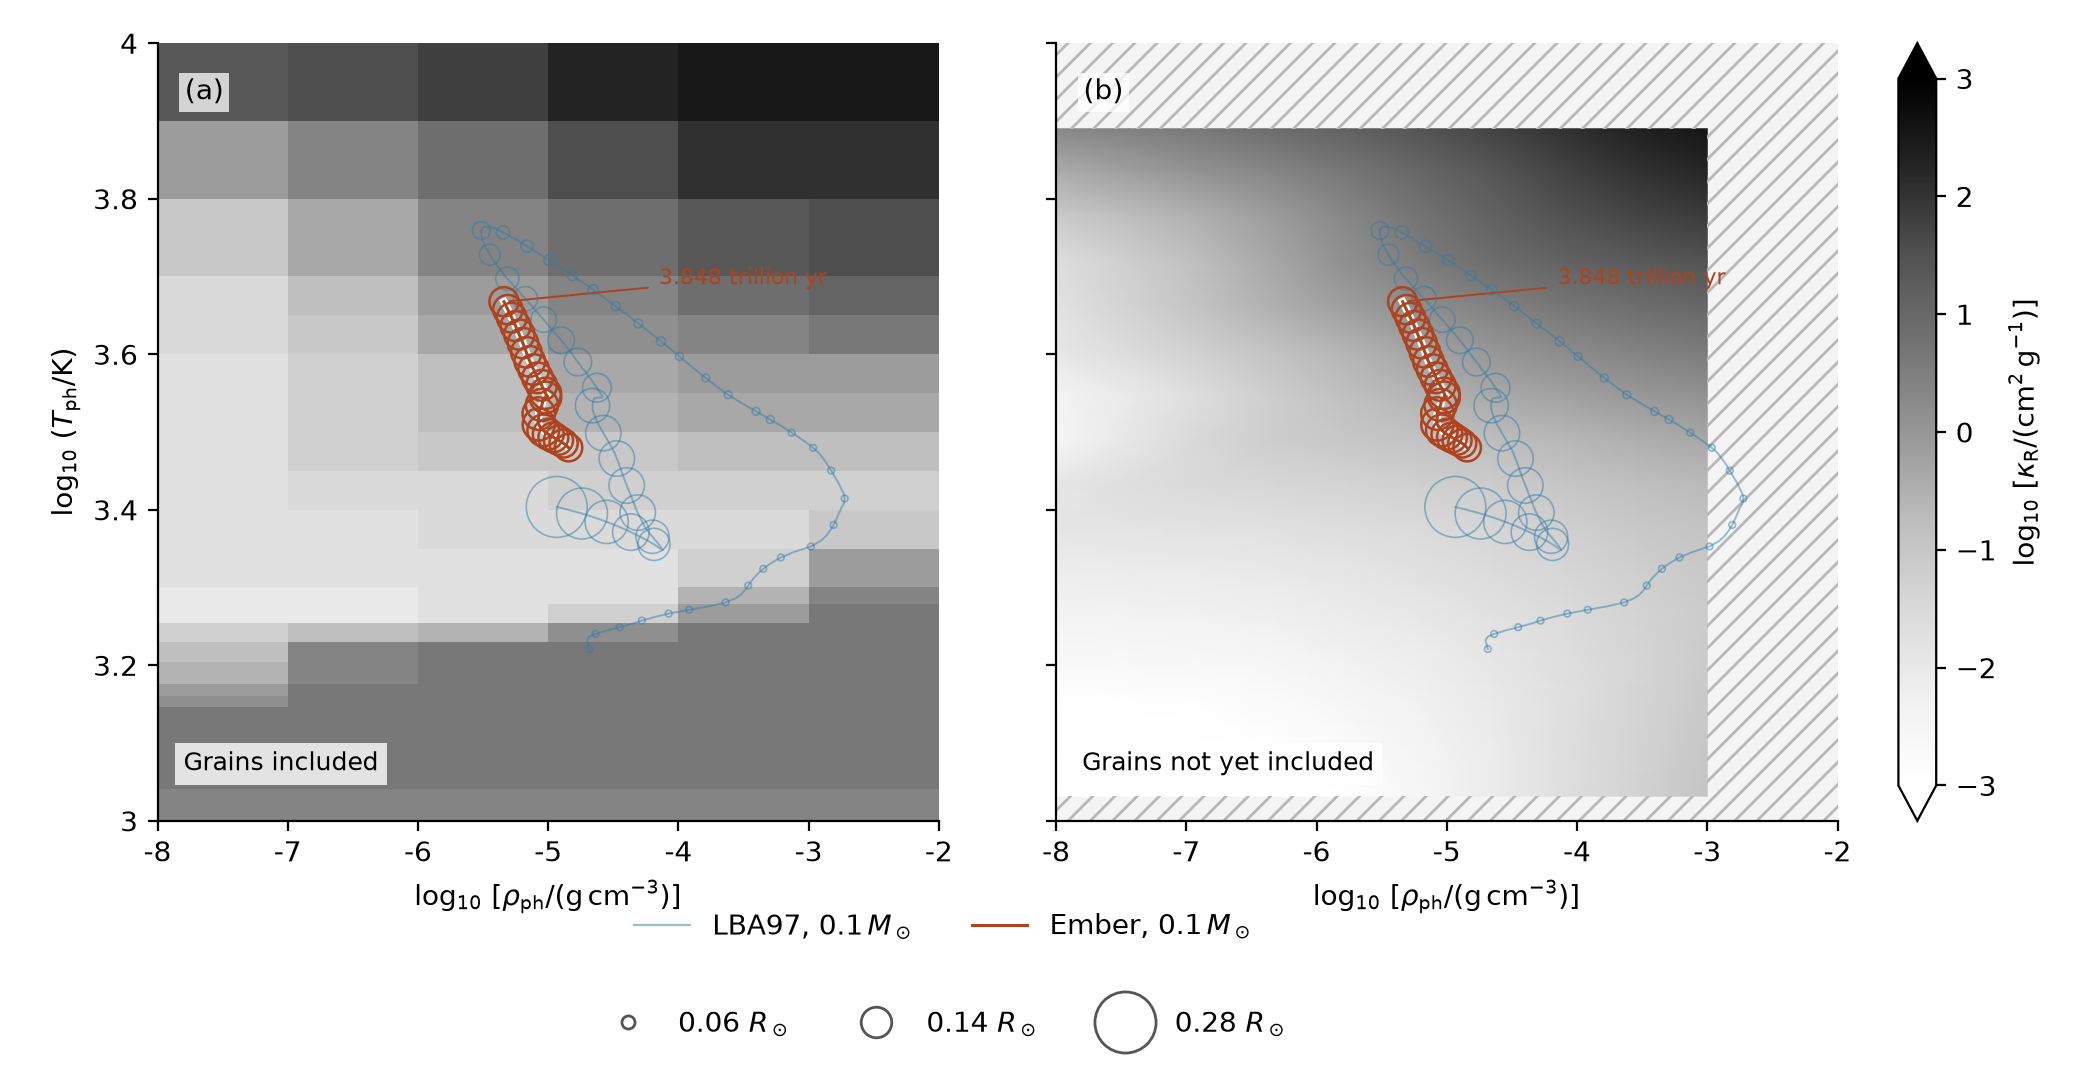

Source data for this figure (header and first rows):
age_yr, R_Rsun, Teff_K, log_g, surface_X, surface_Y3, photosphere_T_K, photosphere_rho_g_cm3, photosphere_Pgas
0.0, 0.1259, 2766, 5.238, 0.7, 0.0, 3019, 1.4326408891791262e-05, 1613156
100000000, 0.1259, 2766, 5.238, 0.7, 2.367689994702685e-05, 3019, 1.4326257688098009e-05, 1613130
300000000, 0.1259, 2766, 5.238, 0.6999, 7.103500803983841e-05, 3019, 1.4325632948523866e-05, 1613047
700000000, 0.126, 2766, 5.238, 0.6998, 0.0001658, 3019, 1.4324062252614968e-05, 1612850
1500000000, 0.126, 2766, 5.238, 0.6996, 0.0003553, 3020, 1.4320792693315004e-05, 1612443
2446184645, 0.126, 2766, 5.238, 0.6994, 0.0005795, 3020, 1.4316994553302074e-05, 1611967
3399614985, 0.126, 2766, 5.238, 0.6992, 0.0008055, 3020, 1.431322046494631e-05, 1611491
4359710511, 0.126, 2766, 5.237, 0.699, 0.001033, 3020, 1.4309484962750147e-05, 1611018
5325862795, 0.126, 2767, 5.237, 0.6987, 0.001262, 3020, 1.4305767868227119e-05, 1610545
6297032969, 0.126, 2767, 5.237, 0.6985, 0.001493, 3020, 1.4301060035641147e-05, 1609987
7207180024, 0.126, 2767, 5.237, 0.6983, 0.001709, 3021, 1.4296524919017885e-05, 1609454
8123459057, 0.126, 2767, 5.237, 0.6981, 0.001926, 3021, 1.4292034675634109e-05, 1608924
9045366366, 0.126, 2767, 5.237, 0.6979, 0.002146, 3021, 1.4287575625536729e-05, 1608395
9972573407, 0.126, 2767, 5.237, 0.6976, 0.002366, 3021, 1.4283156549523365e-05, 1607869
10907106892, 0.126, 2768, 5.237, 0.6974, 0.002588, 3021, 1.4278780509548304e-05, 1607345
11847661325, 0.126, 2768, 5.237, 0.6972, 0.002812, 3021, 1.4274467620237797e-05, 1606826
12796674912, 0.1261, 2768, 5.237, 0.697, 0.003037, 3022, 1.4270186019083525e-05, 1606307
13752179912, 0.1261, 2768, 5.237, 0.6967, 0.003265, 3022, 1.4265919667591901e-05, 1605789
14713046508, 0.1261, 2768, 5.237, 0.6965, 0.003494, 3022, 1.4261627087137172e-05, 1605267
15676921764, 0.1261, 2768, 5.237, 0.6963, 0.003723, 3022, 1.4257341322393105e-05, 1604746
16645026487, 0.1261, 2769, 5.237, 0.696, 0.003954, 3022, 1.4253049738329412e-05, 1604223
17617093864, 0.1261, 2769, 5.237, 0.6958, 0.004185, 3022, 1.4248749456035956e-05, 1603698
18593073683, 0.1261, 2769, 5.237, 0.6956, 0.004418, 3022, 1.4244438467384255e-05, 1603172
19572882228, 0.1261, 2769, 5.237, 0.6953, 0.004652, 3023, 1.4240112898672701e-05, 1602644
20556388152, 0.1261, 2769, 5.236, 0.6951, 0.004886, 3023, 1.423576761487022e-05, 1602113
21543057996, 0.1261, 2770, 5.236, 0.6949, 0.005122, 3023, 1.4231409322128736e-05, 1601581
22038490470, 0.1261, 2770, 5.236, 0.6948, 0.00524, 3023, 1.4229224455424506e-05, 1601314
22533922944, 0.1261, 2770, 5.236, 0.6946, 0.005358, 3023, 1.4225739507781195e-05, 1600935
22934829049, 0.1261, 2770, 5.236, 0.6945, 0.005454, 3023, 1.4219049736510748e-05, 1600299
23580353472, 0.1261, 2770, 5.236, 0.6944, 0.005608, 3024, 1.4209392318006092e-05, 1599377
24235454104, 0.1261, 2771, 5.236, 0.6942, 0.005765, 3024, 1.4200241068631155e-05, 1598497
24906891471, 0.1261, 2771, 5.236, 0.6941, 0.005925, 3024, 1.4191542327533613e-05, 1597653
25600374497, 0.1261, 2771, 5.236, 0.6939, 0.006091, 3025, 1.4183059446648248e-05, 1596822
26309236748, 0.1261, 2772, 5.236, 0.6937, 0.006261, 3025, 1.4174806503117952e-05, 1596008
27032920084, 0.1262, 2772, 5.236, 0.6936, 0.006434, 3025, 1.4166782086797938e-05, 1595211
27771691119, 0.1262, 2772, 5.236, 0.6934, 0.006611, 3026, 1.4158982491305183e-05, 1594430
28525710533, 0.1262, 2773, 5.236, 0.6932, 0.006791, 3026, 1.415145439305413e-05, 1593669
29297349661, 0.1262, 2773, 5.236, 0.693, 0.006976, 3026, 1.4144087782220104e-05, 1592918
30083864644, 0.1262, 2773, 5.236, 0.6928, 0.007165, 3026, 1.4137042935249106e-05, 1592192
30891275339, 0.1262, 2774, 5.236, 0.6926, 0.007359, 3027, 1.4130120754004317e-05, 1591473
31714028260, 0.1262, 2774, 5.236, 0.6924, 0.007556, 3027, 1.4123368343927242e-05, 1590765
32552399883, 0.1262, 2774, 5.236, 0.6922, 0.007757, 3027, 1.4116781767386546e-05, 1590068
33406827582, 0.1262, 2774, 5.236, 0.692, 0.007962, 3027, 1.4110361721543562e-05, 1589383
34278093875, 0.1262, 2775, 5.236, 0.6918, 0.008172, 3028, 1.4104080614046038e-05, 1588706
35164679702, 0.1262, 2775, 5.236, 0.6916, 0.008385, 3028, 1.409788933594389e-05, 1588033
36064318734, 0.1262, 2775, 5.236, 0.6914, 0.008601, 3028, 1.4091845502750472e-05, 1587371
36981018759, 0.1262, 2775, 5.236, 0.6912, 0.008821, 3028, 1.4085937924422077e-05, 1586718
37915170091, 0.1262, 2776, 5.236, 0.691, 0.009046, 3028, 1.4080142453719525e-05, 1586070
38866163721, 0.1262, 2776, 5.236, 0.6907, 0.009275, 3029, 1.4074469898173828e-05, 1585430
39835557405, 0.1262, 2776, 5.236, 0.6905, 0.009508, 3029, 1.4068927000650364e-05, 1584797
40824642136, 0.1262, 2776, 5.236, 0.6902, 0.009746, 3029, 1.4063493027941753e-05, 1584171
41832825708, 0.1263, 2777, 5.236, 0.69, 0.009989, 3029, 1.4058168719981108e-05, 1583550
42861692178, 0.1263, 2777, 5.236, 0.6898, 0.01024, 3029, 1.4052959599207489e-05, 1582935
43913099337, 0.1263, 2777, 5.235, 0.6895, 0.01049, 3030, 1.4047851465217733e-05, 1582324
44987201313, 0.1263, 2777, 5.235, 0.6892, 0.01075, 3030, 1.4042811953095906e-05, 1581715
46083223790, 0.1263, 2777, 5.235, 0.689, 0.01101, 3030, 1.4037877926382659e-05, 1581111
47204218852, 0.1263, 2778, 5.235, 0.6887, 0.01128, 3030, 1.403300945697401e-05, 1580508
48348691220, 0.1263, 2778, 5.235, 0.6884, 0.01156, 3030, 1.4028223590568213e-05, 1579908
49520922950, 0.1263, 2778, 5.235, 0.6882, 0.01184, 3031, 1.4023326615543687e-05, 1579293
50695812058, 0.1263, 2778, 5.235, 0.6879, 0.01212, 3031, 1.4018520631434888e-05, 1578686
... 7,636 more rows
